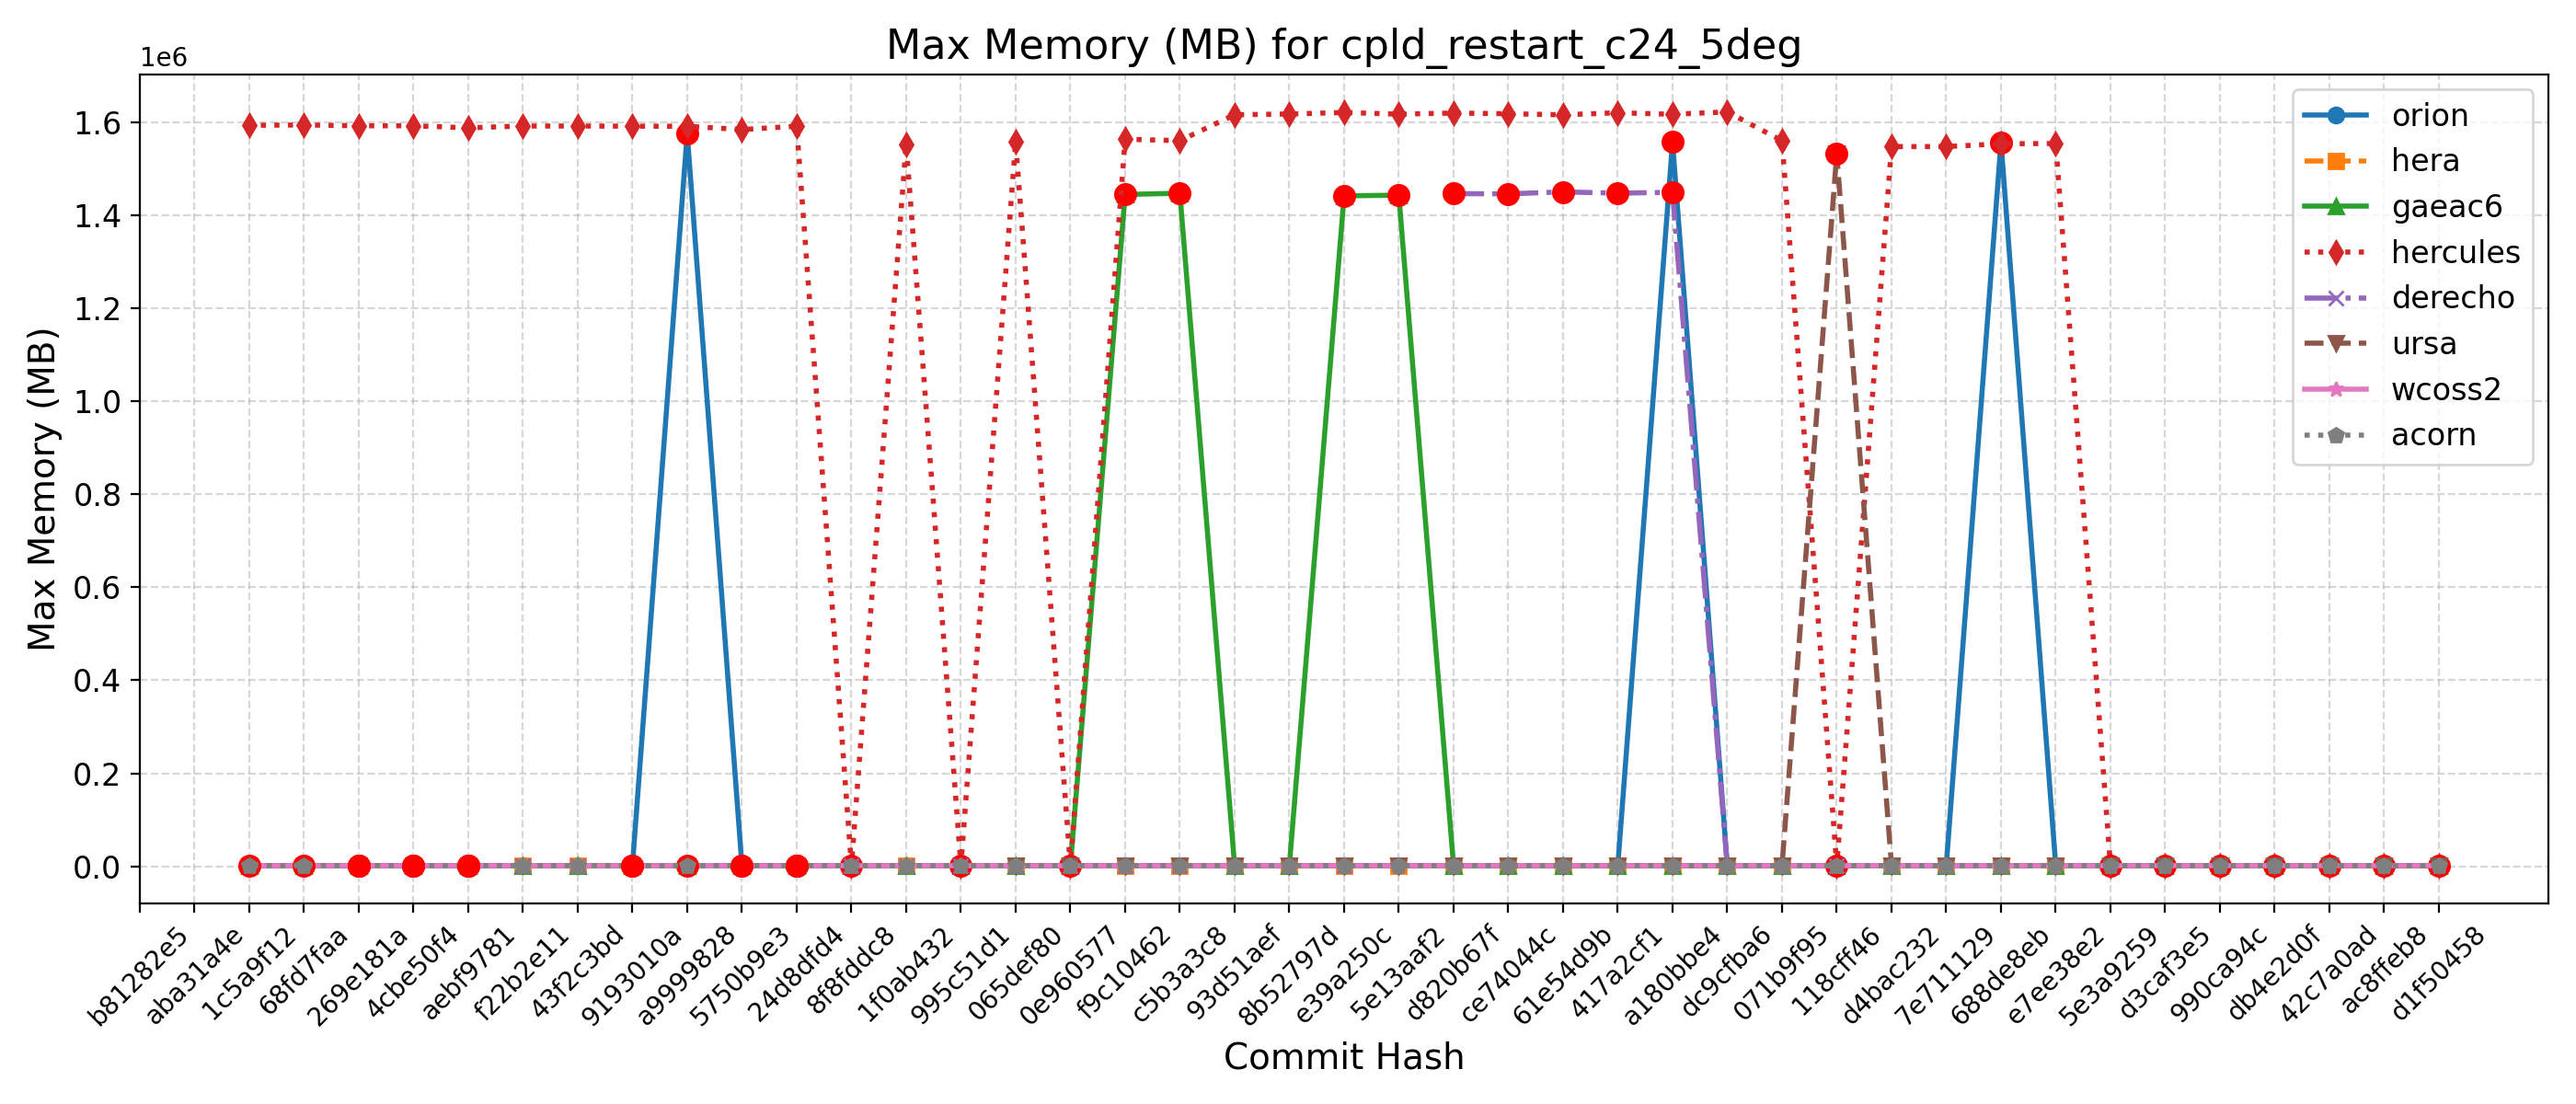

Source data for this figure (header and first rows):
Hash, Date, Message, orion, hera, gaeac6, hercules, derecho, ursa, wcoss2, acorn
d1f50458, 2025-09-23, Automatically add new PRs to WM PR Proje…, 1557, 1585, 1442, 1553, , 1533, 1486, 1461
ac8ffeb8, 2025-09-23, Update default_vars for stochastic physi…, 1557, 1585, 1442, 1553, , 1533, 1486, 1461
42c7a0ad, 2025-09-22, Send surface ocean currents to ATM for S…, 1553, 1590, 1442, 1554, , 1534, 1488, 1461
db4e2d0f, 2025-09-18, Replace icplocn2atm (integer) with use_o…, 1550, 1590, 1441, 1555, , 1533, 1489, 1461
990ca94c, 2025-09-16, Update tests such that LSM and LANDICE a…, 1553, 1588, 1444, 1556, , 1534, 1488, 1458
d3caf3e5, 2025-09-15, update mom6 to its main repo. 20250818 c…, 1557, 1588, 1443, 1552, , 1534, 1488, 1460
5e3a9259, 2025-09-10, Introduce tuning parameter for convectiv…, 1557, 1583, 1442, 1553, , 1534, 1489, 1458
e7ee38e2, 2025-09-08, Scale-aware 3DTKE EDMF and TTE-EDMF GFS …, 1544, 1589, 1445, 1554384, , 1530, 1487, 1458
688de8eb, 2025-09-04, Fix default cdmbgwd settings (#2788), 1557168, 1586, 1441, 1553756, 1446, 1534, 1484, 1458
7e711129, 2025-09-02, Use container with spack stack 1.9.2 (#2…, 1555, 1590, 1442, 1547756, 1446, 1534, 1489, 1460
d4bac232, 2025-08-29, MPAS dycore + Atmosphere Generalization …, 1555, 1590, 1442, 1547756, 1446, 1534, 1489, 1460
118cff46, 2025-08-25, Add FV3 grid mask for regional domains t…, 1558, 1590, 1442, 1561, 1446, 1532908, 1488, 1459
071b9f95, 2025-08-22, Fix Restart IAU and Ultra-Low Reproducib…, 1557, 1591, 1443, 1560396, 1451, 1534, 1488, 1459
dc9cfba6, 2025-08-19, Update CICE through 2025-07 and switch t…, 1562, 1590, 1443, 1622332, 1448, 1533, 1487, 1460
a180bbe4, 2025-08-15, FV3: Fix Prate_avg and UPP call freq + F…, 1557400, 1585, 1443, 1617208, 1449488, 1532, 1487, 1465
417a2cf1, 2025-08-13, Fix conus13km tests restart and decompos…, 1557, 1589, 1447, 1620520, 1447520, 1534, 1485, 1464
61e54d9b, 2025-08-11, Add two-way ocean-wave coupling feature …, 1545, 1589, 1443, 1616032, 1450360, 1532, 1486, 1465
ce74044c, 2025-08-06, Create a user-friendly "process model" t…, 1555, 1589, 1444, 1618364, 1446048, 1532, 1486, 1465
d820b67f, 2025-08-01, Update GOCART to v2.4.3 (#2819), 1556, 1585, 1444, 1619884, 1446572, 1534, 1487, 1461
5e13aaf2, 2025-07-29, Update DATM meshes and switch to bilinea…, 1553, 1586, 1443272, 1617472, , 1533, 1490, 1461
e39a250c, 2025-07-24, Update FV3 hash to include UPP ss192/Urs…, 1558, 1590, 1441776, 1621040, 1447, 1534, 1489, 1461
8b52797d, 2025-07-21, Combination of 2684,2707,2771 (MERRA2 3-…, 1554, 1586, 1446, 1617792, 1452, 1534, 1490, 1461
93d51aef, 2025-07-17, Exporting Canopy Variables from AQM to F…, 1552, 1586, 1444, 1616160, 1446, 1536, 1490, 1461
c5b3a3c8, 2025-07-14, GFDLMP-v3 and TEMPO MP microphysics (#25…, 1556, 1591, 1447396, 1560520, 1469, 1544, 1461, 1462
f9c10462, 2025-07-11, Combination of several CCPP-physics PRs …, 1550, 1588, 1444792, 1563572, 1467, 1544, 1460, 1460
0e960577, 2025-07-09, Combination #2777 (maintask writes CMEPS…, 1557, 1588, 1443, 1562, 1466, 1542, 1460, 1460
065def80, 2025-07-07, Port UFS-WM to Ursa (#2471), 1552, 1586, 1441, 1558504, 1467, 1543, 1462, 1460
995c51d1, 2025-07-03, Upgrade UFS-WM to spack-stack/1.9.2 (#26…, 1552, 1586, 1441, 1559, 1467, , 1462, 1460
1f0ab432, 2025-07-01, Reduce WW3 memory use (#2624), 1574, 1595, 1458, 1553196, 1463, , 1477, 1454
8f8fddc8, 2025-06-30, Bring in scale-aware 3DTKE related chang…, 1575, 1597, 1456, 1547, 1464, , 1474, 1453
24d8dfd4, 2025-06-26, Slight modification in orographic gravit…, 1575, 1556, 1440, 1591556, 1476, , 1453, 1479
5750b9e3, 2025-06-20, gcycle update (#2747), 1576, 1560, 1440, 1584344, 1473, , 1452, 1479
a9999828, 2025-06-12, Add a new parameter in dycore to control…, 1576176, 1570, 1438, 1591476, 1475, , 1453, 1477
9193010a, 2025-06-06, In Noah-MP, set zero for canopy liquid a…, 1577, 1567, 1439, 1591596, , , 1452, 1478
43f2c3bd, 2025-06-04, Urgent Documentation Update for HSD Capa…, 1577, 1560, 1439, 1591972, 1475, , 1454, 1477
f22b2e11, 2025-06-02, Bug fix for surface roughness calculatio…, 1577, 1560, 1439, 1591972, 1475, , 1454, 1477
aebf9781, 2025-05-27, Fix bug to improve wave initialization b…, 1577, 1544, 1437, 1588068, 1476, , 1450, 1478
4cbe50f4, 2025-05-23, Add idealized, regional tropical cyclone…, 1576, 1555, 1438, 1592500, 1474, , 1453, 1478
269e181a, 2025-05-23, Add GFSv17 IAU restart tests without wav…, 1576, 1555, 1438, 1592500, 1474, , 1453, 1478
68fd7faa, 2025-05-15, Enable Hera, Hercules Gnu tests: cpld_de…, 1579, 1573, 1441, 1594288, 1473, , 1452, 1477
1c5a9f12, 2025-05-09, Add "ultra low" coupled configurations t…, 1579, 1564, 1441, 1593420, 1473, , 1452, 1477
aba31a4e, 2025-05-06, Resolve miscellaneous WM issues and upda…, , , , , , , , 
b81282e5, 2025-05-05, Switch to vector remapping and bilinear …, , , , , , , , 
5a297a6e, 2025-05-02, improve coupled model startup cost for w…, , , , , , , , 
ff162f36, 2025-05-01, NSSL MP scheme updates + Stochastic Phys…, , , , , , , , 
9e4778cd, 2025-04-25, Loosen restriction on optional arguments…, , , , , , , , 
4a566203, 2025-04-23, CMake Atmosphere Dycore Generalization +…, , , , , , , , 
4f0111b2, 2025-04-21, Add CMEPS log file at restart write; IAU…, , , , , , , , 
c0d4de3c, 2025-04-18, Update mom6 to its main repository 20250…, , , , , , , , 
7cc588ae, 2025-04-16, Add PIO configuration variables for CMEP…, , , , , , , , 
